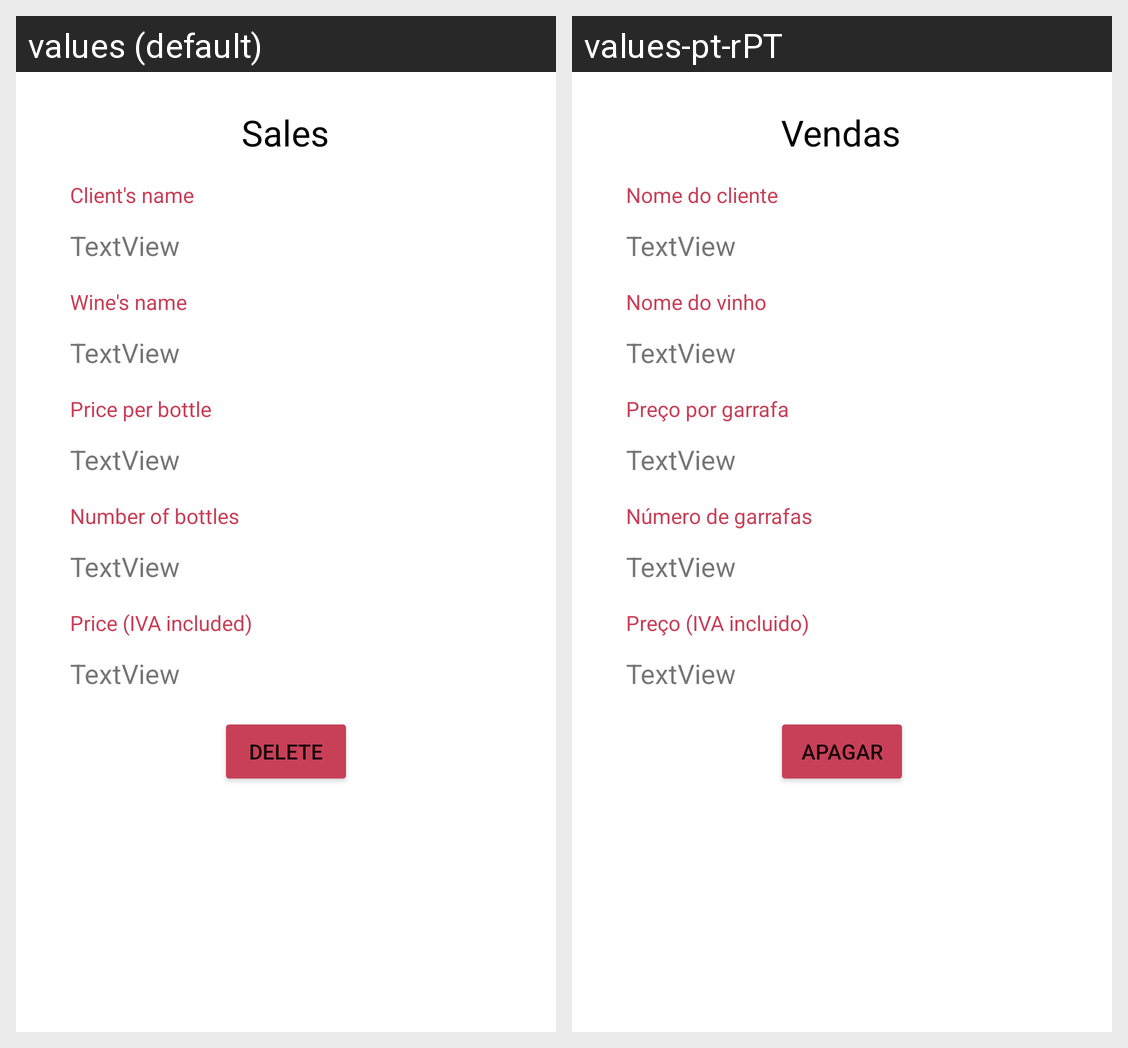

Translations of the strings shown on this Android screen, per locale in the grid:
Android screen res/layout/activity_venda_update_delete.xml rendered under 2 locales, left to right: values (default), values-pt-rPT. Device: Nexus 5 (rendered at 1080×1920; each locale shown at half size, 540×960, under a caption strip naming it); theme Theme.ProvaVinhos.
Strings drawn on this screen, with the default value and each locale's value (text and hints the layout hard-codes, and strings that could not be matched under every locale, appear in the picture but are not listed):

price
  values: Price (IVA included)
  values-pt-rPT: Preço (IVA incluido)

delete
  values: Delete
  values-pt-rPT: Apagar

sales
  values: Sales
  values-pt-rPT: Vendas

client_name
  values: Client's name
  values-pt-rPT: Nome do cliente

nome_vinho
  values: Wine's name
  values-pt-rPT: Nome do vinho

price_per_bottle
  values: Price per bottle
  values-pt-rPT: Preço por garrafa

bottles
  values: Number of bottles
  values-pt-rPT: Número de garrafas
